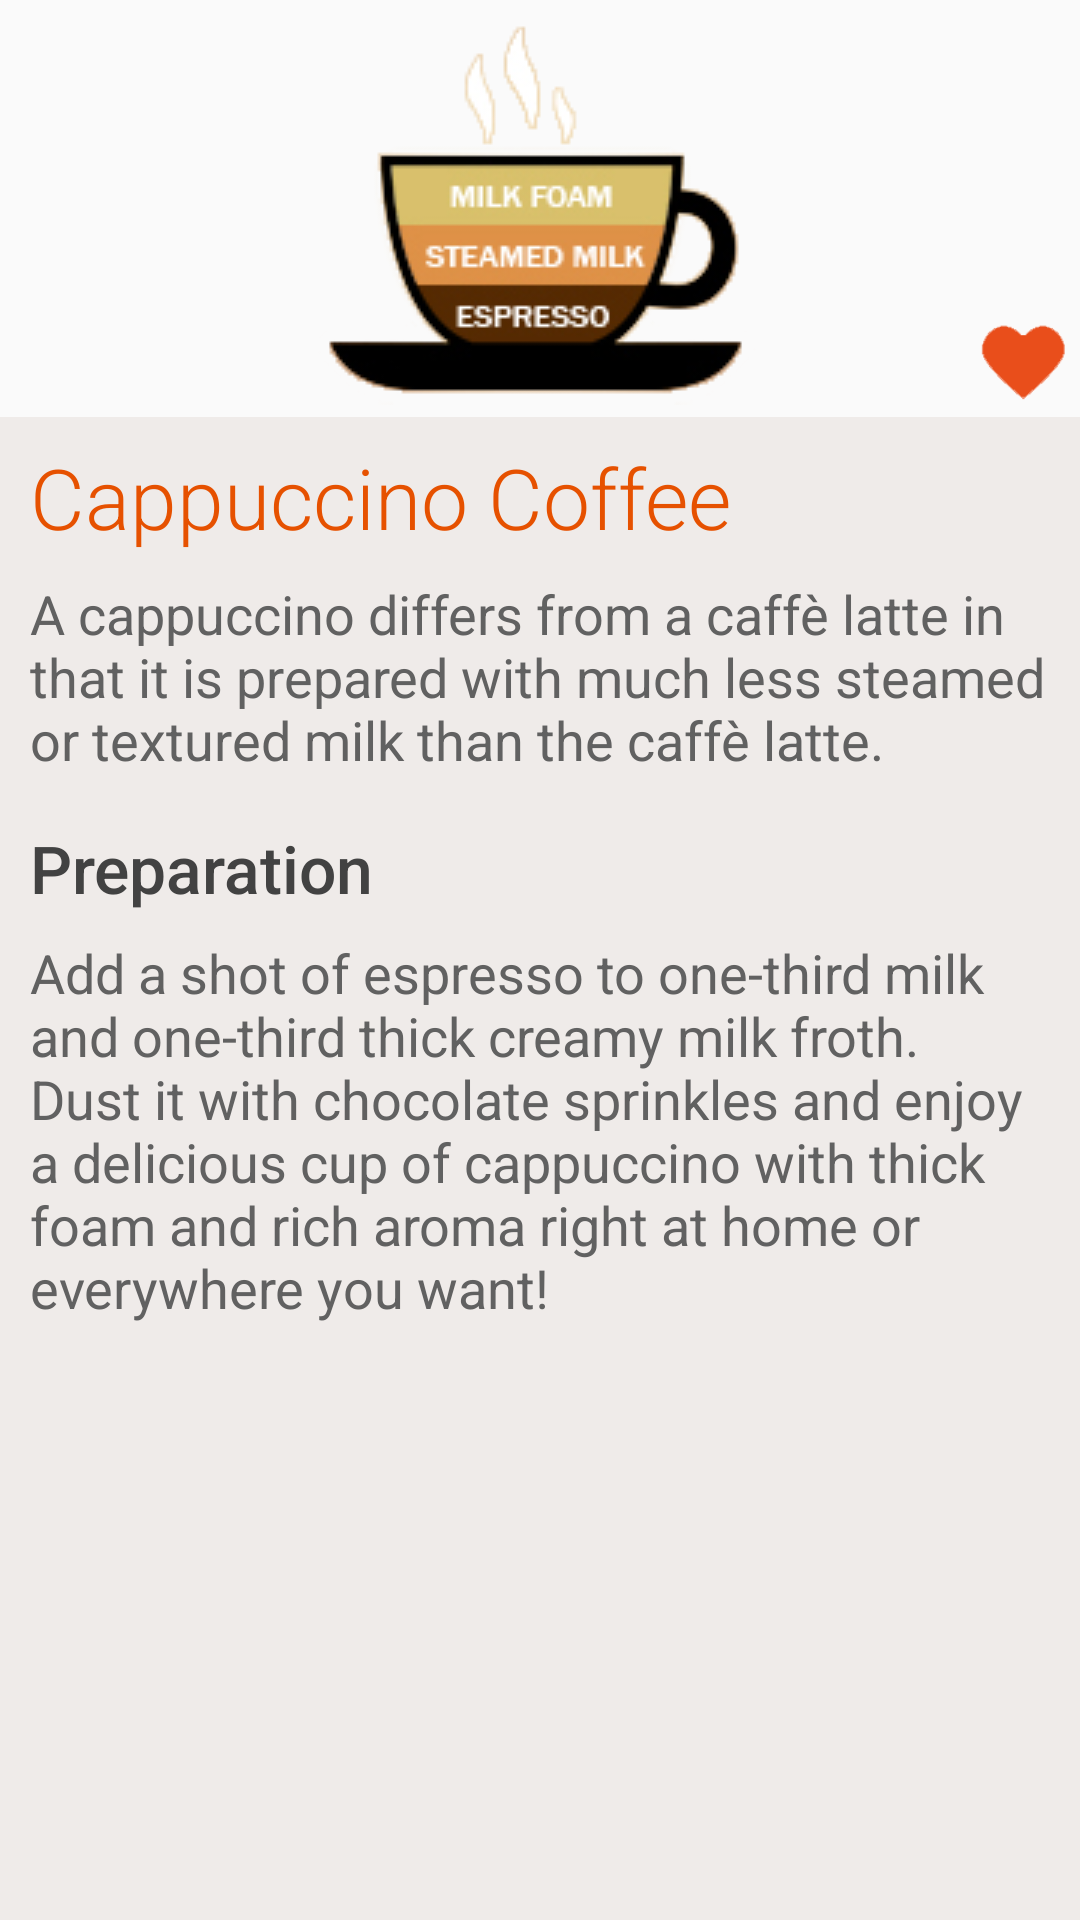

The Android layout XML behind this screen, and the referenced resources:
<!-- AndroidManifest.xml: application theme AppTheme -->
<!-- res/layout/cappuccino_coffee.xml -->
<?xml version="1.0" encoding="utf-8"?>
<ScrollView xmlns:android="http://schemas.android.com/apk/res/android"
    android:layout_width="match_parent"
    android:layout_height="match_parent"
    android:background="#efebe9">

    <LinearLayout
        android:layout_width="match_parent"
        android:layout_height="match_parent"
        android:orientation="vertical">

        <RelativeLayout
            android:layout_width="match_parent"
            android:layout_height="0dp"
            android:layout_weight="1"
            android:background="#fafafa"
            android:paddingBottom="4dp">

            <ImageView
                android:layout_width="match_parent"
                android:layout_height="match_parent"
                android:scaleType="fitCenter"
                android:src="@drawable/cappuccino_coffee" />

            <ImageView
                style="@style/heartLike"
                android:layout_width="30dp"
                android:layout_height="30dp"
                android:layout_marginRight="4dp"
                android:onClick="incrementCoffee"
                android:src="@drawable/heart"
                android:tag="cappuccino_coffee" />

        </RelativeLayout>

        <LinearLayout
            android:layout_width="match_parent"
            android:layout_height="0dp"
            android:layout_weight="1"
            android:orientation="vertical"
            android:paddingBottom="8dp">

            <TextView
                android:layout_width="match_parent"
                android:layout_height="wrap_content"
                android:layout_marginLeft="10dp"
                android:layout_marginTop="8dp"
                android:fontFamily="sans-serif-light"
                android:text="@string/cappuccino_title"
                android:textColor="#e65100"
                android:textSize="28sp" />

            <TextView
                android:layout_width="match_parent"
                android:layout_height="wrap_content"
                android:layout_marginLeft="10dp"
                android:layout_marginTop="8dp"
                android:text="@string/cappuccino_info"
                android:textColor="#616161"
                android:textSize="18sp" />

            <TextView
                android:layout_width="match_parent"
                android:layout_height="wrap_content"
                android:layout_marginLeft="10dp"
                android:layout_marginTop="16dp"
                android:fontFamily="sans-serif-medium"
                android:text="@string/preparation"
                android:textColor="#424242"
                android:textSize="22sp" />

            <TextView
                android:layout_width="match_parent"
                android:layout_height="wrap_content"
                android:layout_marginLeft="10dp"
                android:layout_marginTop="8dp"
                android:text="@string/cappuccino_coffee_preparation"
                android:textColor="#616161"
                android:textSize="18sp" />
        </LinearLayout>
    </LinearLayout>
</ScrollView>
<!-- resources referenced by this layout -->
<resources>
  <!-- drawable cappuccino_coffee: jpg bitmap (drawable, 39376 bytes) -->
  <!-- drawable heart: png bitmap (drawable, 3466 bytes) -->
  <string name="cappuccino_coffee_preparation">
                      Add a shot of espresso to one-third milk
                      and one-third thick creamy milk froth.
                      Dust it with chocolate sprinkles and enjoy
                      a delicious cup of cappuccino with thick foam
                      and rich aroma right at home
                      or everywhere you want!</string>
  <string name="cappuccino_info">
                      A cappuccino differs from a caffè latte
                      in that it is prepared with much less steamed
                      or textured milk than the caffè latte. </string>
  <string name="cappuccino_title">Cappuccino Coffee</string>
  <string name="preparation">Preparation</string>
  <style name="heartLike" parent="Theme.AppCompat.Light.DarkActionBar">
          <item name="android:layout_alignParentBottom">true</item>
          <item name="android:layout_alignParentRight">true</item>
          <item name="android:scaleType">centerCrop</item>
      </style>
  <style name="AppTheme" parent="Theme.AppCompat.Light.DarkActionBar">
          
          <item name="colorPrimary">@color/colorPrimary</item>
          <item name="colorPrimaryDark">@color/colorPrimaryDark</item>
          <item name="colorAccent">@color/colorAccent</item>
      </style>
  <color name="colorPrimary">#a1887f</color>
  <color name="colorPrimaryDark">#a1887f</color>
  <color name="colorAccent">#a1887f</color>
</resources>
